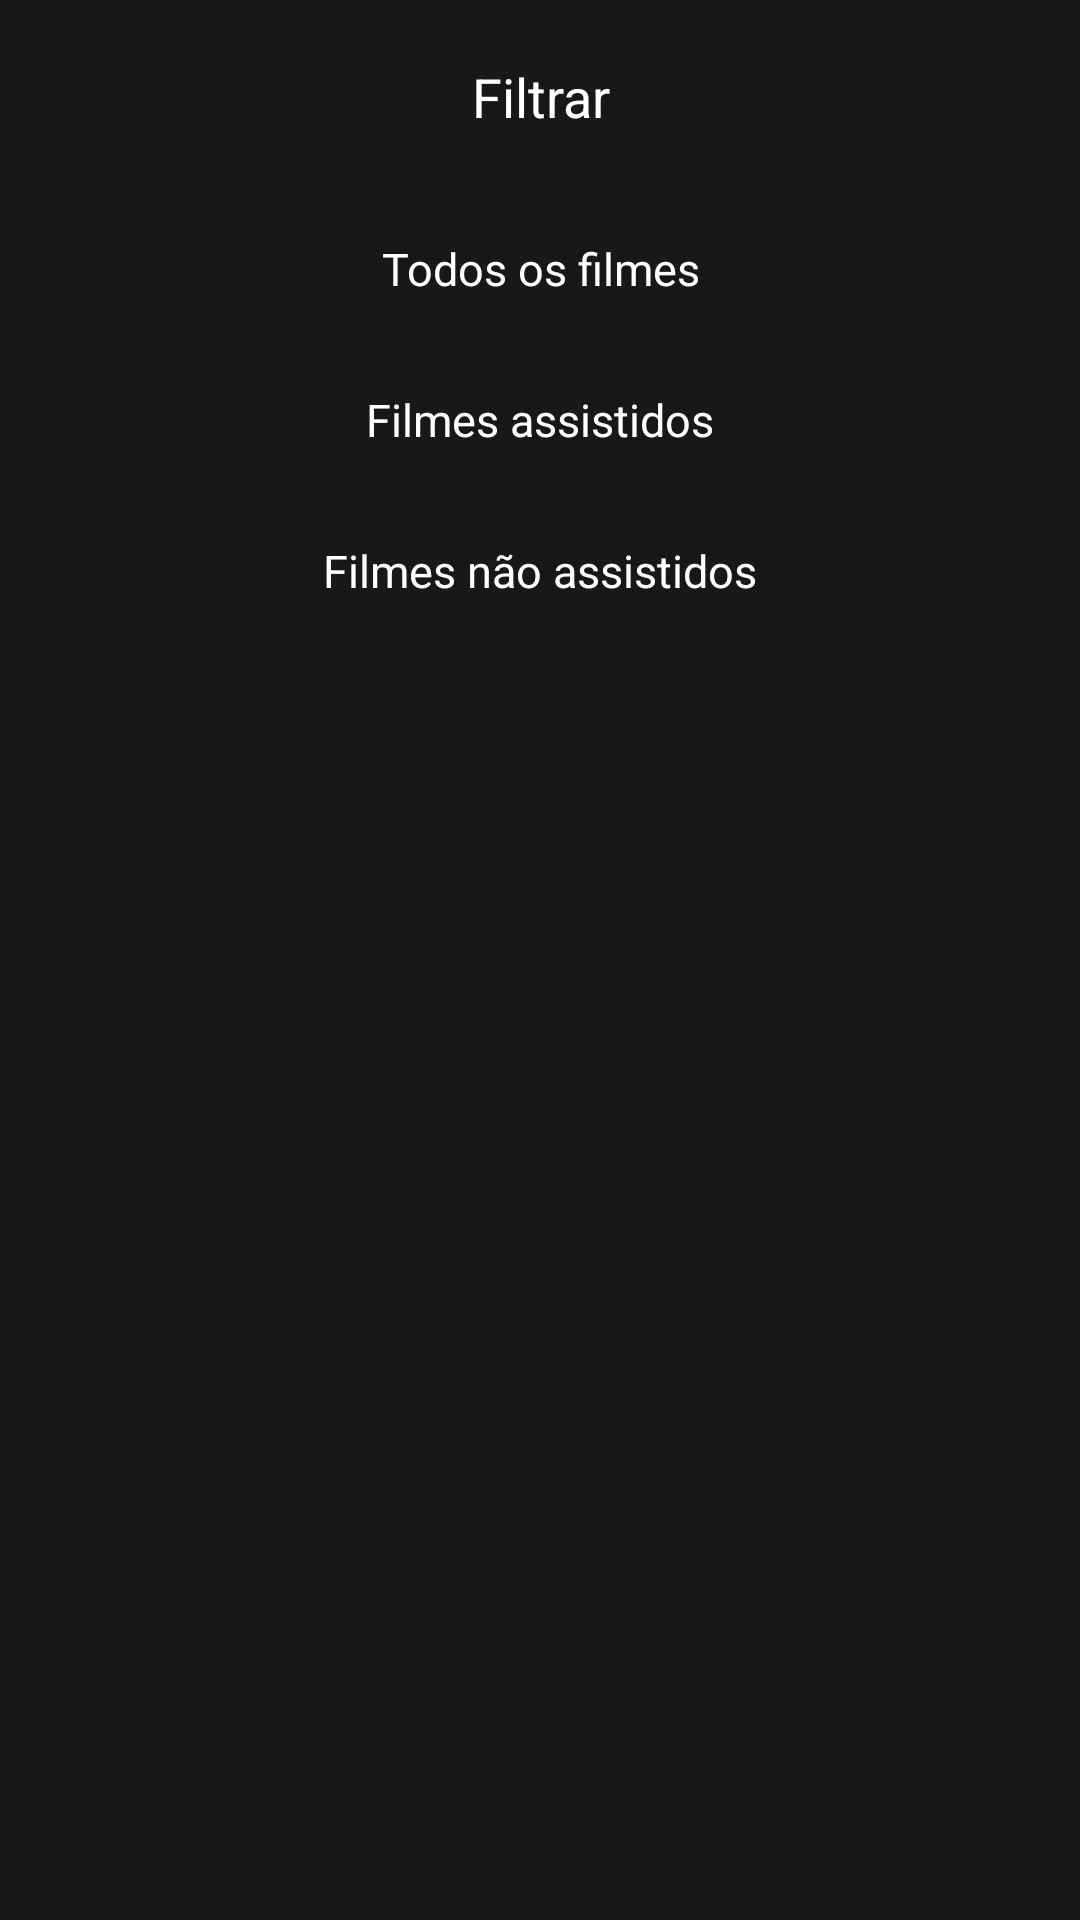

Android layout source for this screen:
<!-- AndroidManifest.xml: application theme Theme.AppCompat.NoActionBar -->
<!-- res/layout/dialog_filtro.xml -->
<?xml version="1.0" encoding="utf-8"?>
<LinearLayout xmlns:android="http://schemas.android.com/apk/res/android"
    xmlns:app="http://schemas.android.com/apk/res-auto"
    android:layout_width="match_parent"
    android:layout_height="wrap_content"
    android:layout_marginLeft="40dp"
    android:layout_marginRight="40dp"
    android:background="@color/blackopac"
    android:gravity="center_horizontal"
    android:orientation="vertical"
    android:paddingBottom="20dp">


    <TextView
        android:id="@+id/txt_titulo_dialog"
        android:layout_width="match_parent"
        android:layout_height="wrap_content"
        android:layout_margin="20dp"
        android:gravity="center"
        android:textColor="@color/white"
        android:text="Filtrar"
        android:textSize="@dimen/h1" />

    <TextView
        android:id="@+id/todos_filtrar"
        android:layout_width="match_parent"
        android:layout_height="wrap_content"
        android:gravity="center"
        android:textColor="@color/white"
        android:text="Todos os filmes"
        android:padding="15dp"
        android:textSize="@dimen/p" />
    <TextView
        android:id="@+id/assistidos_filtrar"
        android:layout_width="match_parent"
        android:layout_height="wrap_content"
        android:gravity="center"
        android:textColor="@color/white"
        android:text="Filmes assistidos"
        android:padding="15dp"
        android:textSize="@dimen/p" />

    <TextView
        android:id="@+id/naoassistidos_filtrar"
        android:layout_width="match_parent"
        android:layout_height="wrap_content"
        android:gravity="center"
        android:textColor="@color/white"
        android:text="Filmes não assistidos"
        android:padding="15dp"
        android:textSize="@dimen/p" />

</LinearLayout>
<!-- resources referenced by this layout -->
<resources>
  <color name="blackopac">#80000000</color>
  <color name="white">#FFFFFF</color>
  <dimen name="h1">18sp</dimen>
  <dimen name="p">15sp</dimen>
</resources>
